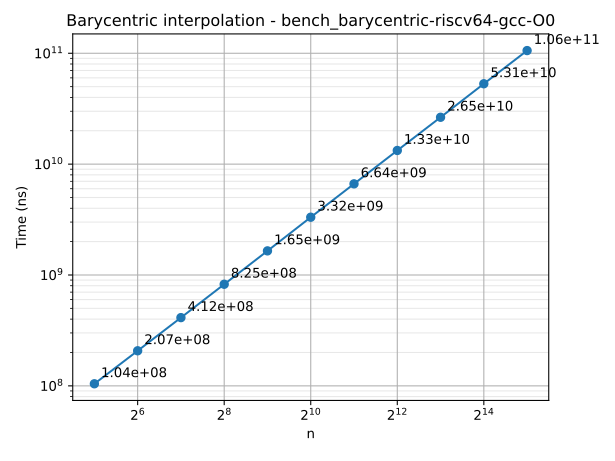

The file beside this chart, header and first rows:
n	time
32	104385813
64	207162539
128	412483096
256	824897528
512	1650068283
1024	3319824696
2048	6638570547
4096	13279000044
8192	26468943357
16384	53083447933
32768	105743871212
